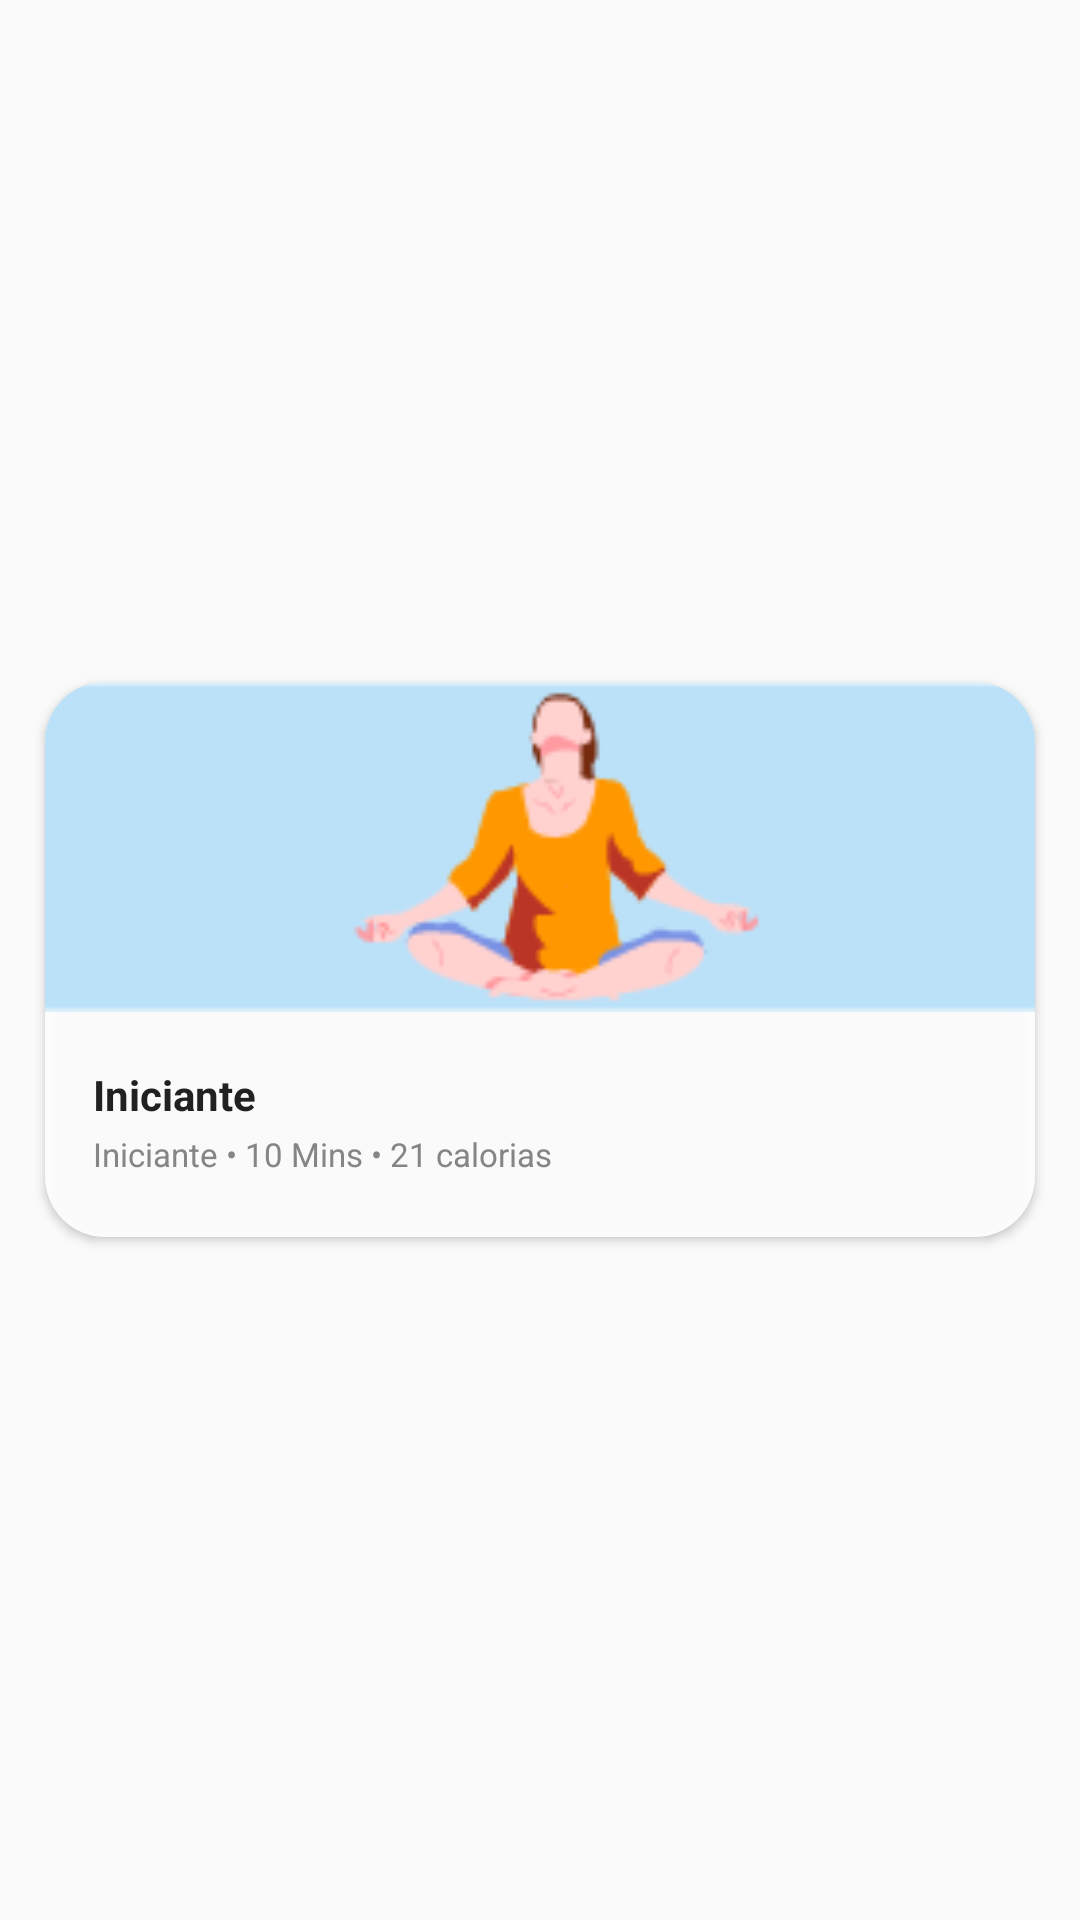

This screen was rendered from an Android layout file. Write that file and the resources it references.
<!-- AndroidManifest.xml: application theme AppTheme.NoActionBar -->
<!-- res/layout/cursos_row.xml -->
<?xml version="1.0" encoding="utf-8"?>
<LinearLayout xmlns:android="http://schemas.android.com/apk/res/android"
    xmlns:app="http://schemas.android.com/apk/res-auto"
    android:layout_width="match_parent"
    android:layout_height="wrap_content">

    <androidx.cardview.widget.CardView
        android:layout_width="match_parent"
        android:layout_height="wrap_content"
        android:layout_gravity="center"
        android:layout_margin="15dp"
        app:cardCornerRadius="20dp">

        <RelativeLayout
            android:layout_width="match_parent"
            android:layout_height="185dp"
            android:background="@drawable/shadow"
            android:elevation="16dp">

            <ImageView
                android:id="@+id/buttonCursos"
                android:layout_width="match_parent"
                android:layout_height="110dp"
                android:src="@drawable/iniciante"
                android:scaleType="centerCrop"></ImageView>

            <TextView
                android:id="@+id/titleCursos"
                android:layout_width="wrap_content"
                android:layout_height="wrap_content"
                android:layout_below="@id/buttonCursos"
                android:layout_marginLeft="16dp"
                android:layout_marginTop="18dp"
                android:text="Iniciante"
                android:textColor="#212121"
                android:textSize="14sp"
                android:textStyle="bold"></TextView>

            <TextView
                android:id="@+id/descricaoCursos"
                android:layout_width="wrap_content"
                android:layout_height="wrap_content"
                android:layout_below="@id/titleCursos"
                android:layout_marginLeft="16dp"
                android:layout_marginTop="3dp"
                android:layout_marginRight="16dp"
                android:drawablePadding="10dp"
                android:ellipsize="end"
                android:maxLines="3"
                android:text="Iniciante • 10 Mins • 21 calorias"
                android:textColor="#858585"
                android:textSize="11sp"></TextView>

        </RelativeLayout>

    </androidx.cardview.widget.CardView>

</LinearLayout>
<!-- resources referenced by this layout -->
<resources>
  <!-- drawable iniciante: png bitmap (drawable, 4692 bytes) -->
  <!-- drawable shadow (drawable) -->
  <?xml version="1.0" encoding="utf-8"?>
  
  <shape xmlns:android="http://schemas.android.com/apk/res/android"
      android:shape="rectangle">
  
      <solid android:color="#E3ffffff"></solid>
      <corners android:radius="10dp"></corners>
  
  </shape>
  <style name="AppTheme.NoActionBar">
          <item name="android:windowDrawsSystemBarBackgrounds">true</item>
          <item name="android:statusBarColor">@android:color/transparent</item>
          <item name="android:windowTranslucentStatus">true</item>
          <item name="windowActionBar">false</item>
          <item name="windowNoTitle">true</item>
      </style>
</resources>
